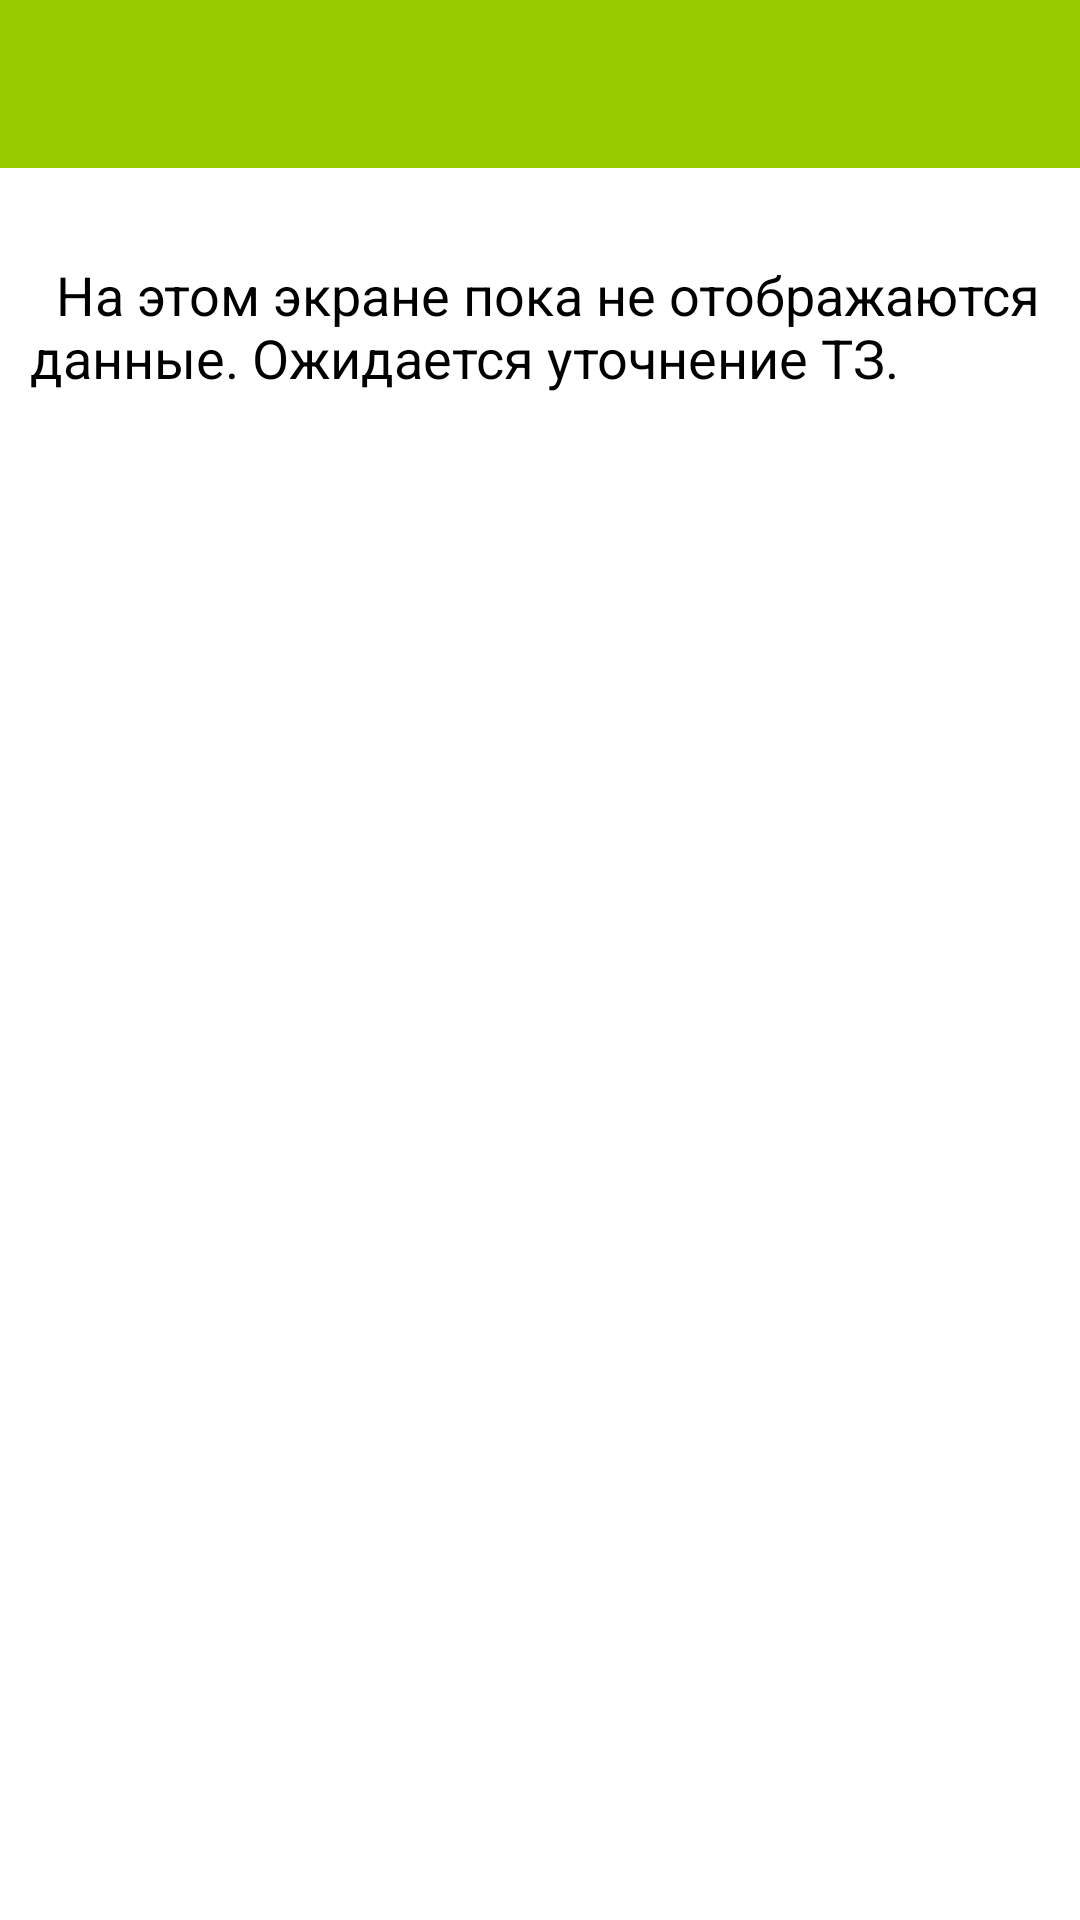

Produce the Android XML layout that renders to this screen, including the resource entries it uses.
<!-- AndroidManifest.xml: application theme AppTheme -->
<!-- res/layout/fragment_default_reset.xml -->
<?xml version="1.0" encoding="utf-8"?>
<FrameLayout xmlns:android="http://schemas.android.com/apk/res/android"
    xmlns:tools="http://schemas.android.com/tools"
    android:layout_width="match_parent"
    android:layout_height="match_parent"
    xmlns:app="http://schemas.android.com/apk/res-auto"
    android:background="@android:color/background_light"
    tools:context=".navigationItemFragments.FavoriteDishesFragment">

    <android.support.design.widget.AppBarLayout
        android:layout_width="match_parent"
        android:layout_height="wrap_content"
        android:theme="@style/AppTheme.AppBarOverlay">

        <android.support.v7.widget.Toolbar
            android:id="@+id/defaultResetToolbar"
            android:layout_width="match_parent"
            android:layout_height="?attr/actionBarSize"
            android:background="?attr/colorPrimary"
            app:popupTheme="@style/AppTheme.PopupOverlay" />
        
         <TextView
             android:layout_width="match_parent"
             android:layout_height="match_parent"
             android:background="@android:color/background_light"
             android:paddingLeft="10dp"
             android:paddingRight="10dp"
             android:paddingTop="30dp"
             android:text="  На этом экране пока не отображаются данные. Ожидается уточнение ТЗ."
             android:textColor="@android:color/black"
             android:textSize="18sp" />

    </android.support.design.widget.AppBarLayout>



</FrameLayout>
<!-- resources referenced by this layout -->
<resources>
  <style name="AppTheme.AppBarOverlay" parent="ThemeOverlay.AppCompat.Dark.ActionBar" />
  <style name="AppTheme.PopupOverlay" parent="ThemeOverlay.AppCompat.Light" />
  <style name="AppTheme" parent="Theme.AppCompat.Light.DarkActionBar">
          
          <item name="colorPrimary">@android:color/holo_green_light</item>
          <item name="colorPrimaryDark">@android:color/black</item>
          <item name="colorAccent">@android:color/holo_green_light</item>
          <item name="android:windowContentOverlay">@null</item>
      </style>
</resources>
